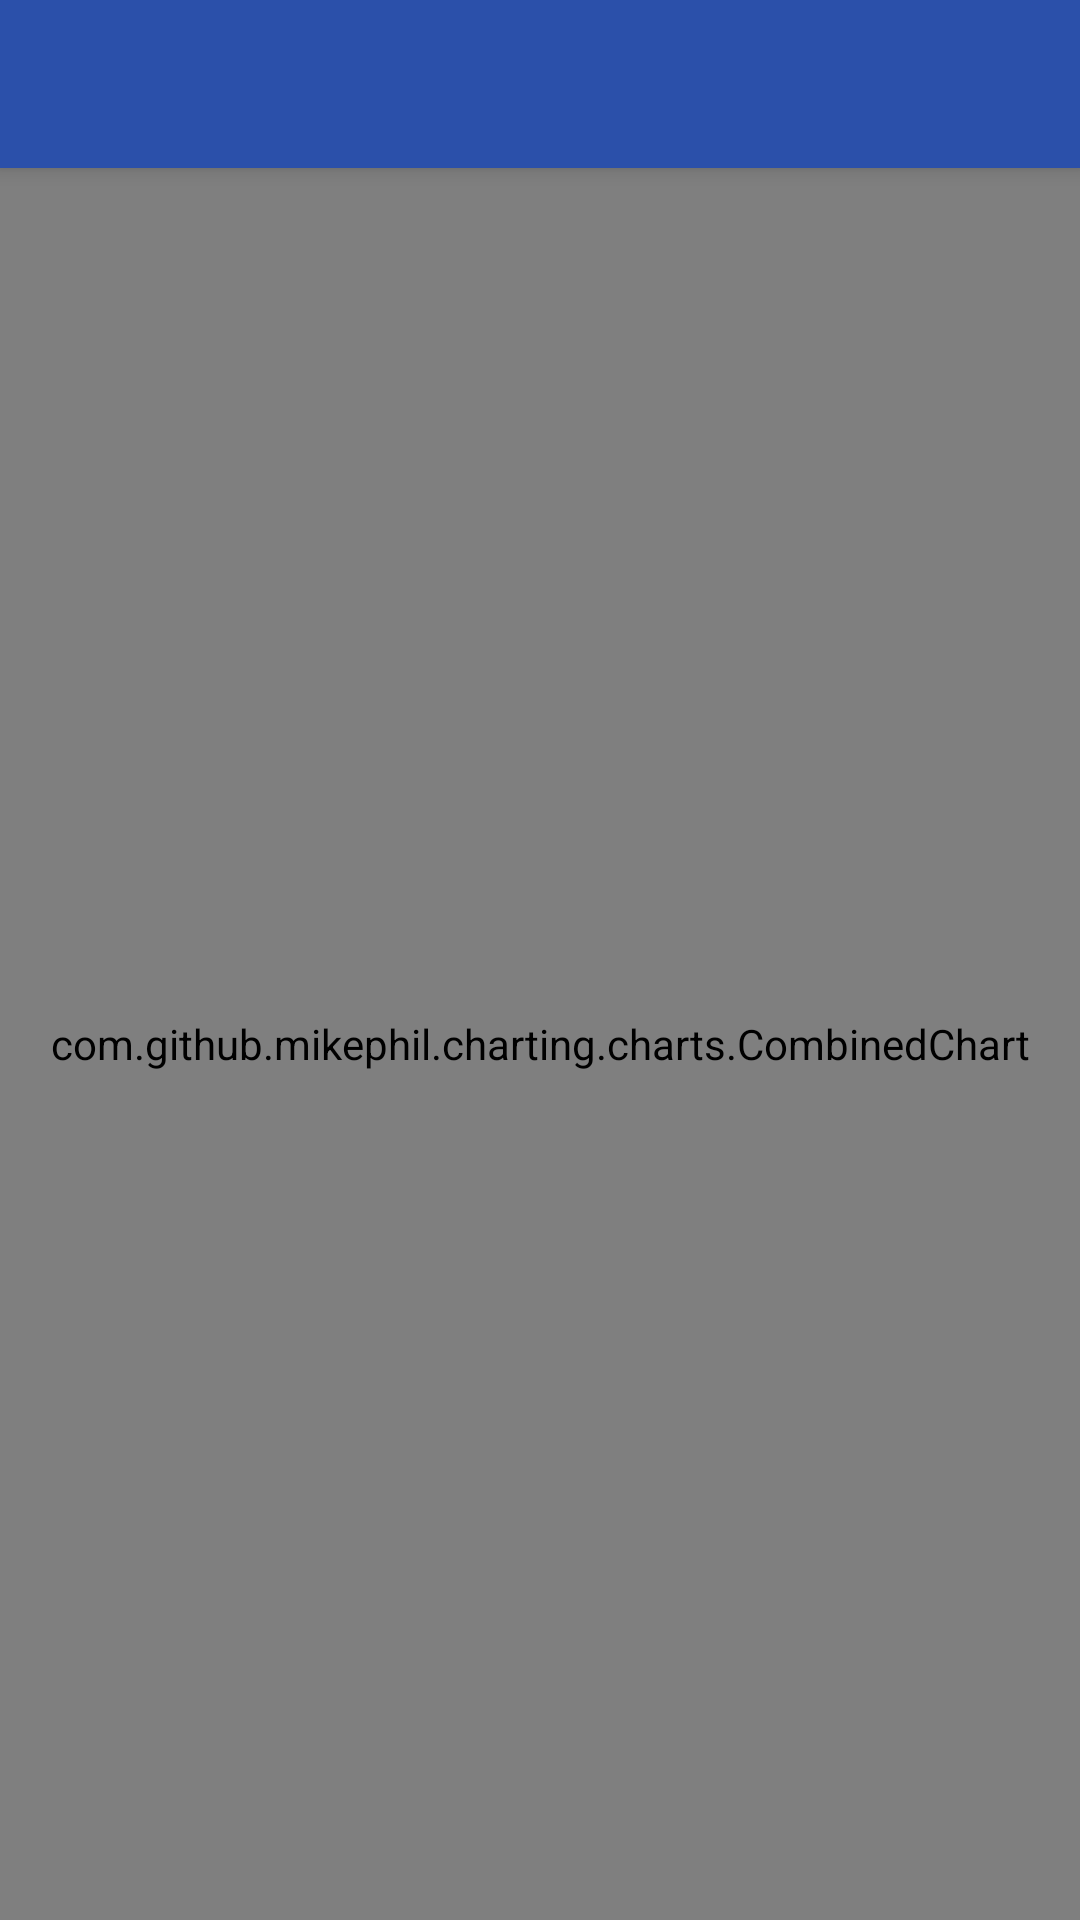

Layout XML and referenced resources for this Android screen:
<!-- AndroidManifest.xml: activity theme Theme.UniversalCharts.NoActionBar -->
<!-- res/layout/activity_charts.xml -->
<?xml version="1.0" encoding="utf-8"?>
<androidx.drawerlayout.widget.DrawerLayout
    xmlns:android="http://schemas.android.com/apk/res/android"
    xmlns:app="http://schemas.android.com/apk/res-auto"
    xmlns:tools="http://schemas.android.com/tools"
    android:layout_width="match_parent"
    android:layout_height="match_parent"
    tools:context=".ui.ChartsActivity">

    <androidx.coordinatorlayout.widget.CoordinatorLayout
        android:layout_width="match_parent"
        android:layout_height="match_parent"
        tools:context=".ui.ChartsActivity">

        <com.google.android.material.appbar.AppBarLayout
            android:layout_width="match_parent"
            android:layout_height="wrap_content"
            android:theme="@style/Theme.UniversalCharts.AppBarOverlay">

            <androidx.appcompat.widget.Toolbar
                android:id="@+id/toolbarCharts"
                android:layout_width="match_parent"
                android:layout_height="?attr/actionBarSize"
                android:background="?attr/colorPrimary"
                app:popupTheme="@style/Theme.UniversalCharts.PopupOverlay" />

        </com.google.android.material.appbar.AppBarLayout>

        <com.github.mikephil.charting.charts.CombinedChart
            android:id="@+id/combined_chart_layout"
            android:layout_width="fill_parent"
            android:layout_height="fill_parent"
            android:layout_alignParentTop="true"
            app:layout_behavior="@string/appbar_scrolling_view_behavior" />

    </androidx.coordinatorlayout.widget.CoordinatorLayout>

</androidx.drawerlayout.widget.DrawerLayout>
<!-- resources referenced by this layout -->
<resources>
  <style name="Theme.UniversalCharts.AppBarOverlay" parent="ThemeOverlay.AppCompat.Dark.ActionBar" />
  <style name="Theme.UniversalCharts.PopupOverlay" parent="ThemeOverlay.AppCompat.Light" />
  <style name="Theme.UniversalCharts.NoActionBar">
          <item name="windowActionBar">false</item>
          <item name="windowNoTitle">true</item>
      </style>
</resources>
